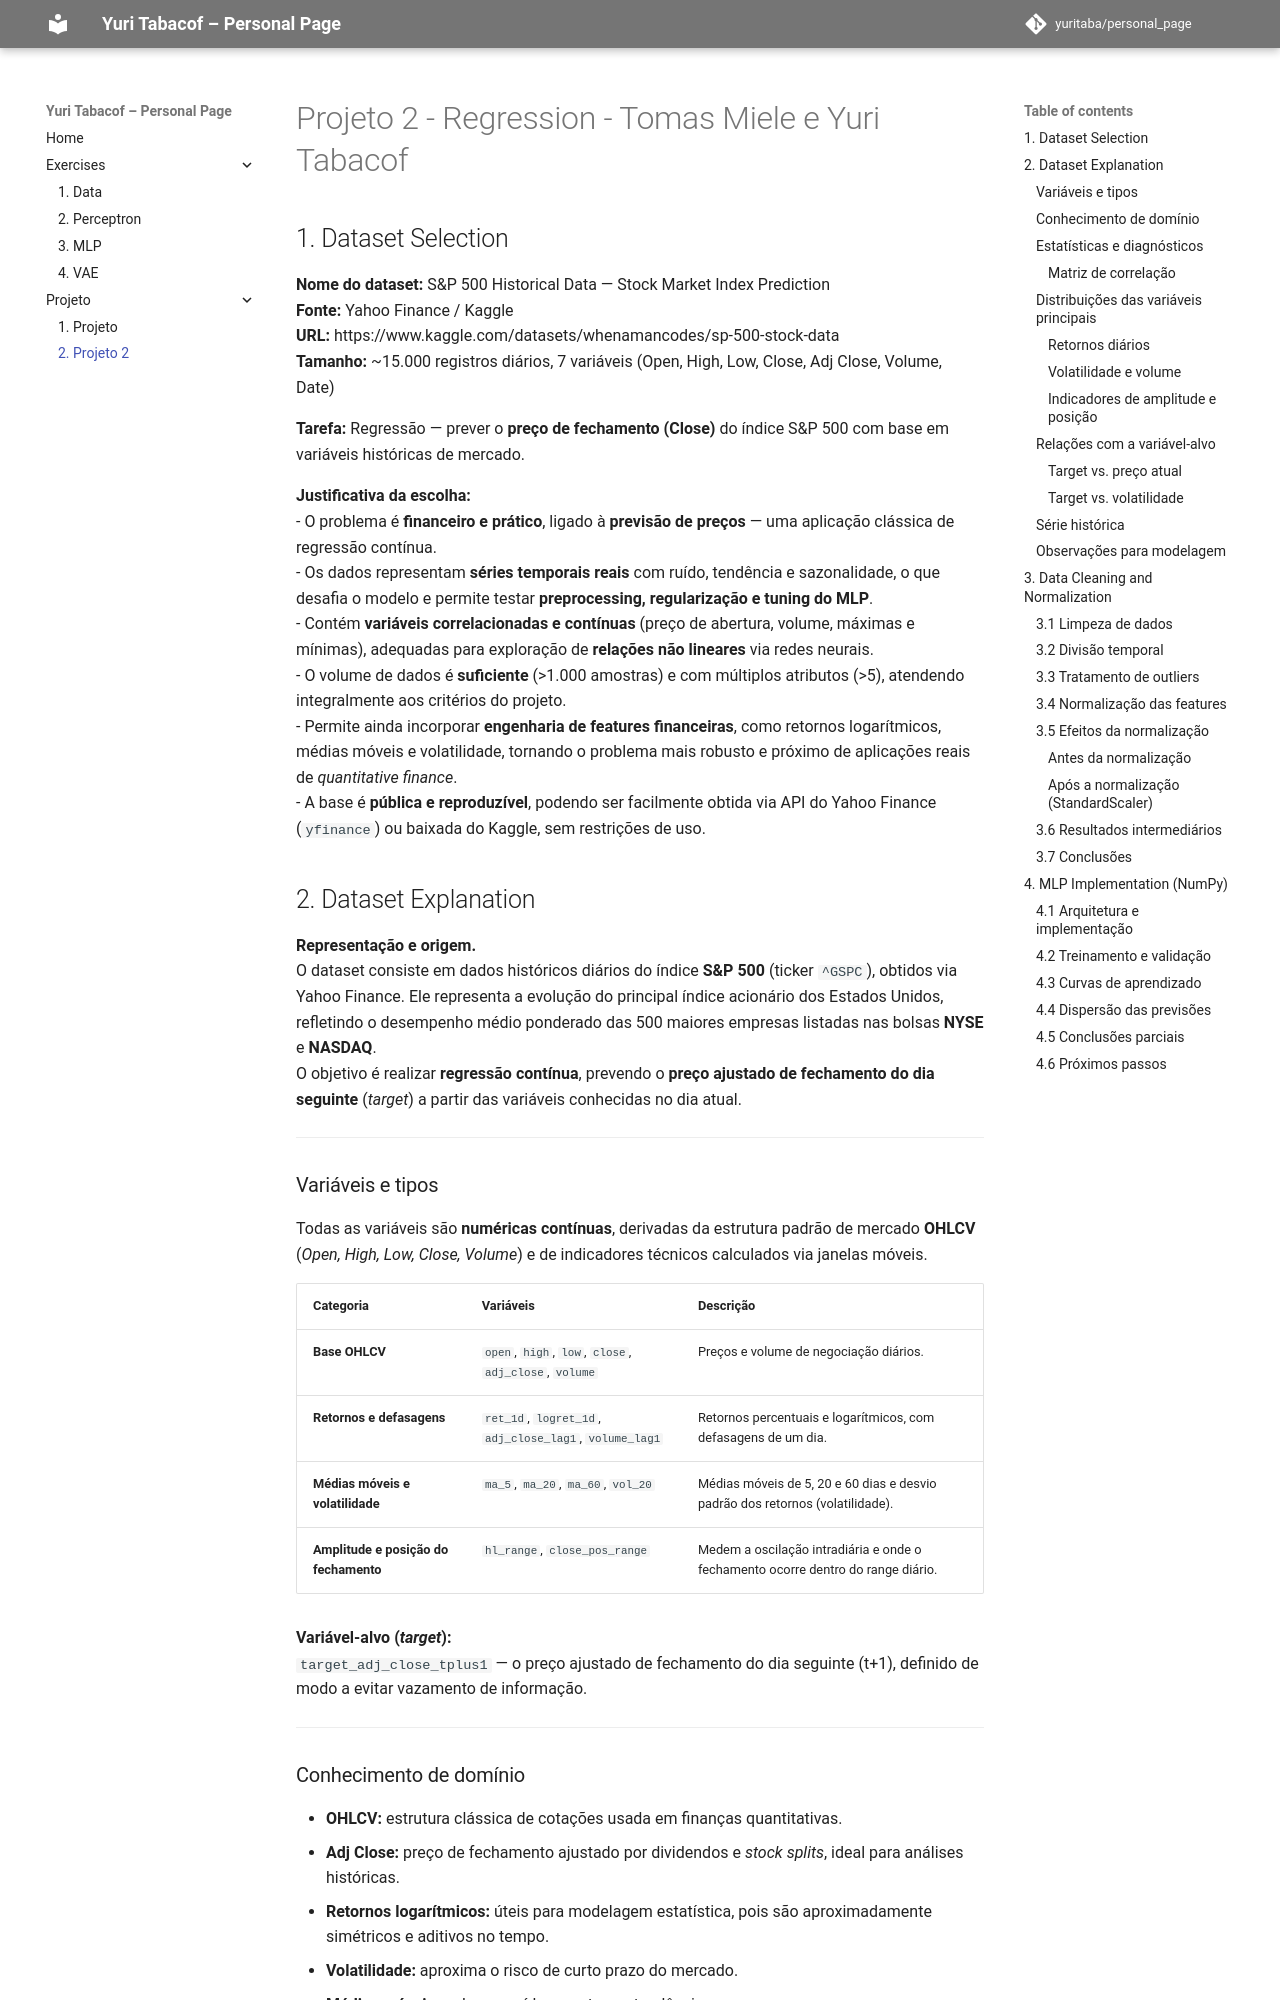

repository: yuritaba/personal_page · page: projeto2/main/index.html · generator: mkdocs

# Projeto 2 - Regression - Tomas Miele e Yuri Tabacof

## 1. Dataset Selection

**Nome do dataset:** S&P 500 Historical Data — Stock Market Index Prediction  
**Fonte:** Yahoo Finance / Kaggle  
**URL:** https://www.kaggle.com/datasets/whenamancodes/sp-500-stock-data  
**Tamanho:** ~15.000 registros diários, 7 variáveis (Open, High, Low, Close, Adj Close, Volume, Date)  

**Tarefa:** Regressão — prever o **preço de fechamento (Close)** do índice S&P 500 com base em variáveis históricas de mercado.  

**Justificativa da escolha:**  
- O problema é **financeiro e prático**, ligado à **previsão de preços** — uma aplicação clássica de regressão contínua.  
- Os dados representam **séries temporais reais** com ruído, tendência e sazonalidade, o que desafia o modelo e permite testar **preprocessing, regularização e tuning do MLP**.  
- Contém **variáveis correlacionadas e contínuas** (preço de abertura, volume, máximas e mínimas), adequadas para exploração de **relações não lineares** via redes neurais.  
- O volume de dados é **suficiente** (>1.000 amostras) e com múltiplos atributos (>5), atendendo integralmente aos critérios do projeto.  
- Permite ainda incorporar **engenharia de features financeiras**, como retornos logarítmicos, médias móveis e volatilidade, tornando o problema mais robusto e próximo de aplicações reais de *quantitative finance*.  
- A base é **pública e reproduzível**, podendo ser facilmente obtida via API do Yahoo Finance (`yfinance`) ou baixada do Kaggle, sem restrições de uso.  

## 2. Dataset Explanation

**Representação e origem.**  
O dataset consiste em dados históricos diários do índice **S&P 500** (ticker `^GSPC`), obtidos via Yahoo Finance. Ele representa a evolução do principal índice acionário dos Estados Unidos, refletindo o desempenho médio ponderado das 500 maiores empresas listadas nas bolsas **NYSE** e **NASDAQ**.  
O objetivo é realizar **regressão contínua**, prevendo o **preço ajustado de fechamento do dia seguinte** (*target*) a partir das variáveis conhecidas no dia atual.

---
